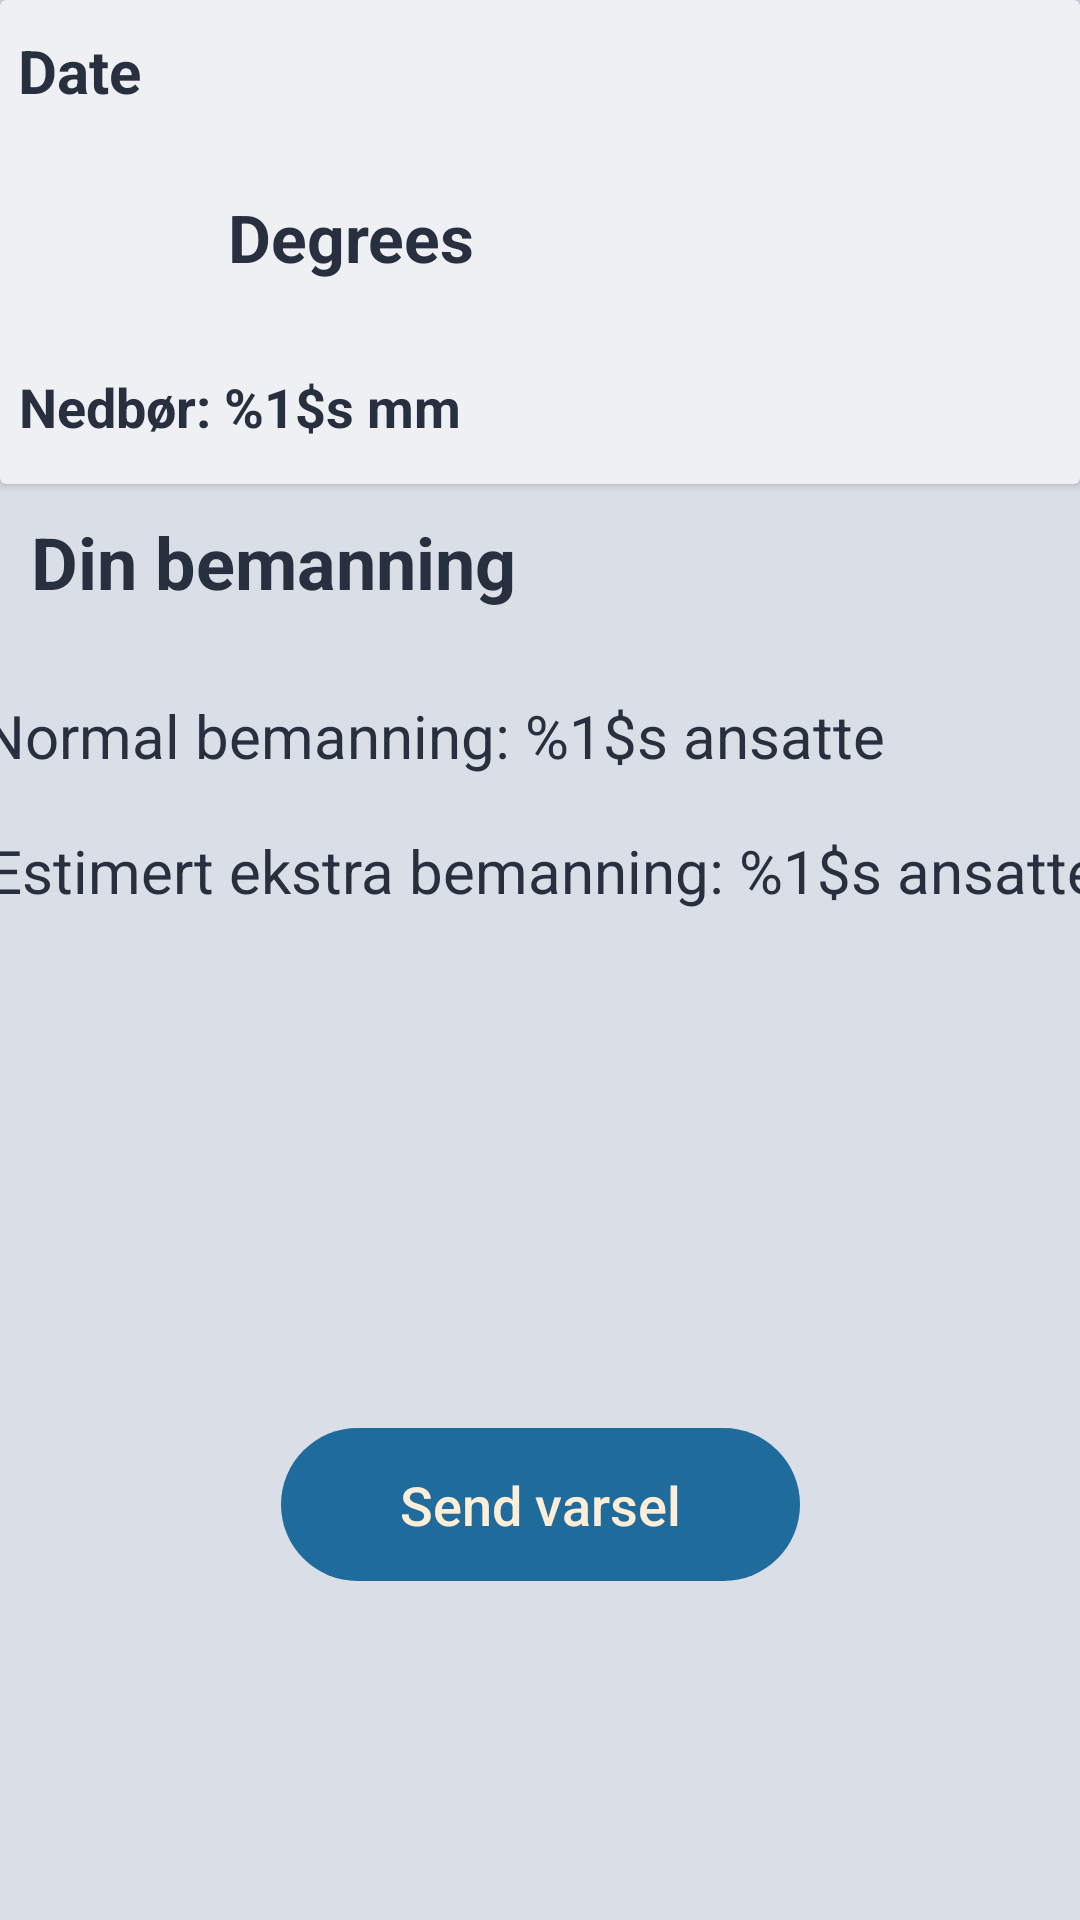

Layout XML and referenced resources for this Android screen:
<!-- AndroidManifest.xml: application theme Theme.Team31 -->
<!-- res/layout/detail_fragment.xml -->
<?xml version="1.0" encoding="utf-8"?>
<androidx.constraintlayout.widget.ConstraintLayout xmlns:android="http://schemas.android.com/apk/res/android"
    xmlns:app="http://schemas.android.com/apk/res-auto"
    xmlns:tools="http://schemas.android.com/tools"
    android:layout_width="match_parent"
    android:layout_height="match_parent"
    android:background="@color/fragment_background"
    tools:context=".ui.overview.detail.DetailFragment">

    <androidx.cardview.widget.CardView
        android:id="@+id/cardView"
        android:layout_width="match_parent"
        android:layout_height="wrap_content"
        android:layout_marginBottom="4dp"
        android:orientation="vertical"
        android:background="@color/card_background"
        app:layout_constraintBottom_toBottomOf="parent"
        app:layout_constraintEnd_toEndOf="parent"
        app:layout_constraintHorizontal_bias="0.0"
        app:layout_constraintStart_toStartOf="parent"
        app:layout_constraintTop_toTopOf="parent"
        app:layout_constraintVertical_bias="0.0"
        android:backgroundTint="@color/card_background">

        <androidx.constraintlayout.widget.ConstraintLayout
            android:layout_width="match_parent"
            android:layout_height="match_parent">

            <TextView
                android:id="@+id/date"
                android:layout_width="226dp"
                android:layout_height="43dp"
                android:text="@string/date"
                android:textColor="#282F3E"
                android:textSize="20sp"
                android:textStyle="bold"
                app:layout_constraintBottom_toBottomOf="parent"
                app:layout_constraintEnd_toEndOf="parent"
                app:layout_constraintHorizontal_bias="0.044"
                app:layout_constraintStart_toStartOf="parent"
                app:layout_constraintTop_toTopOf="parent"
                app:layout_constraintVertical_bias="0.085" />

            <ImageView
                android:id="@+id/imageView"
                android:layout_width="50dp"
                android:layout_height="50dp"
                android:contentDescription="@string/weather_icon"
                android:src="@drawable/ic_launcher_background"
                app:layout_constraintBottom_toBottomOf="parent"
                app:layout_constraintEnd_toEndOf="parent"
                app:layout_constraintHorizontal_bias="0.022"
                app:layout_constraintStart_toStartOf="parent"
                app:layout_constraintTop_toBottomOf="@+id/date"
                app:layout_constraintVertical_bias="0.142" />

            <TextView
                android:id="@+id/temp"
                android:layout_width="86dp"
                android:layout_height="43dp"
                android:text="@string/degrees"
                android:textColor="#282F3E"
                android:textSize="22sp"
                android:textStyle="bold"
                app:layout_constraintBottom_toBottomOf="parent"
                app:layout_constraintEnd_toEndOf="parent"
                app:layout_constraintHorizontal_bias="0.089"
                app:layout_constraintStart_toEndOf="@+id/imageView"
                app:layout_constraintTop_toTopOf="parent"
                app:layout_constraintVertical_bias="0.544" />

            <TextView
                android:id="@+id/precipitation"
                android:layout_width="164dp"
                android:layout_height="38dp"
                android:layout_marginTop="12dp"
                android:text="@string/detail_precipitation"
                android:textColor="@color/text_grey"
                android:textSize="18sp"
                android:textStyle="bold"
                app:layout_constraintEnd_toEndOf="parent"
                app:layout_constraintHorizontal_bias="0.032"
                app:layout_constraintStart_toStartOf="parent"
                app:layout_constraintTop_toBottomOf="@+id/imageView" />


        </androidx.constraintlayout.widget.ConstraintLayout>


    </androidx.cardview.widget.CardView>


    <TextView
        android:id="@+id/title"
        android:layout_width="163dp"
        android:layout_height="39dp"
        android:text="@string/detail_staffing"
        android:textColor="#282F3E"
        android:textSize="24sp"
        android:textStyle="bold"
        app:layout_constraintBottom_toTopOf="@+id/sendMessage"
        app:layout_constraintEnd_toEndOf="parent"
        app:layout_constraintHorizontal_bias="0.052"
        app:layout_constraintStart_toStartOf="parent"
        app:layout_constraintTop_toBottomOf="@+id/cardView"
        app:layout_constraintVertical_bias="0.035" />

    <TextView
        android:id="@+id/current_staff"
        android:layout_width="377dp"
        android:layout_height="37dp"
        android:text="@string/detail_current_staffing"
        android:textColor="@color/text_grey"
        android:textSize="20sp"
        app:layout_constraintBottom_toBottomOf="parent"
        app:layout_constraintEnd_toEndOf="parent"
        app:layout_constraintHorizontal_bias="0.382"
        app:layout_constraintStart_toStartOf="parent"
        app:layout_constraintTop_toBottomOf="@+id/title"
        app:layout_constraintVertical_bias="0.055" />

    <TextView
        android:id="@+id/extra_staff"
        android:layout_width="373dp"
        android:layout_height="37dp"
        android:text="@string/detail_extra_staffing"
        android:textColor="@color/text_grey"
        android:textSize="20sp"
        app:layout_constraintBottom_toBottomOf="parent"
        app:layout_constraintEnd_toEndOf="parent"
        app:layout_constraintHorizontal_bias="0.342"
        app:layout_constraintStart_toStartOf="parent"
        app:layout_constraintTop_toBottomOf="@+id/current_staff"
        app:layout_constraintVertical_bias="0.024" />

    <Button
        android:id="@+id/sendMessage"
        android:layout_width="173dp"
        android:layout_height="51dp"
        android:background="@drawable/rounded_corners_button"
        android:text="@string/detail_button_send"
        android:textAllCaps="false"
        android:textColor="@color/button_blue_text"
        android:textSize="18sp"
        app:backgroundTint="@color/button_blue"
        app:layout_constraintBottom_toBottomOf="parent"
        app:layout_constraintEnd_toEndOf="parent"
        app:layout_constraintStart_toStartOf="parent"
        app:layout_constraintTop_toTopOf="parent"
        app:layout_constraintVertical_bias="0.808" />


</androidx.constraintlayout.widget.ConstraintLayout>
<!-- resources referenced by this layout -->
<resources>
  <color name="button_blue">#1E6B9C</color>
  <color name="button_blue_text">#FEEED7</color>
  <color name="card_background">#EEF0F4</color>
  <color name="fragment_background">#DADEE7</color>
  <color name="text_grey">#282F3E</color>
  <!-- drawable rounded_corners_button (drawable) -->
  <?xml version="1.0" encoding="utf-8"?>
  <shape xmlns:android="http://schemas.android.com/apk/res/android">
      <corners android:radius = "25.5dp"/>
  </shape>
  <string name="date">Date</string>
  <string name="degrees">Degrees</string>
  <string name="detail_button_send">Send varsel</string>
  <string name="detail_current_staffing">Normal bemanning: %1$s ansatte</string>
  <string name="detail_extra_staffing">Estimert ekstra bemanning: %1$s ansatte</string>
  <string name="detail_precipitation">Nedbør: %1$s mm</string>
  <string name="detail_staffing">Din bemanning</string>
  <string name="weather_icon">weather ikon</string>
  <style name="Theme.Team31" parent="Theme.MaterialComponents.Light">
          
          <item name="colorPrimary">@color/bar_edit_color</item>
          <item name="colorPrimaryVariant">@color/purple_700</item>
          <item name="colorOnPrimary">@color/button_blue</item>
          
          <item name="colorSecondary">@color/button_yellow</item>
          <item name="colorSecondaryVariant">@color/button_blue</item>
          <item name="colorOnSecondary">@color/black</item>
          
  
          <item name="android:actionMenuTextColor">#485570</item>
  
  
  
          
  
      </style>
  <color name="bar_edit_color">#E8E9EC</color>
  <color name="purple_700">#FF3700B3</color>
  <color name="button_yellow">#FCBA5F</color>
  <color name="black">#FF000000</color>
</resources>
